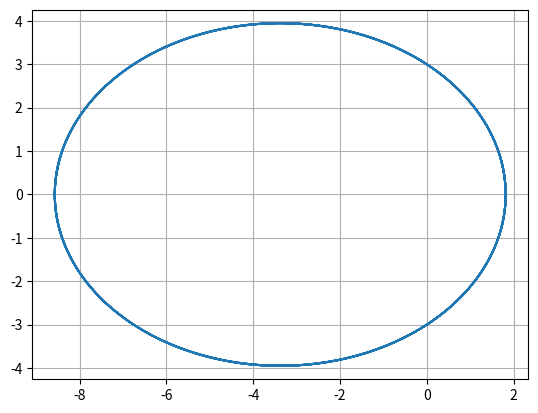

Write Python code to recreate this figure.
import matplotlib.pyplot as plt
import numpy as np


def ellips(e = 0.65, p = 3):
    fi = np.arange(0, np.pi * 8, 0.0001)

    r = p / (1 + e * np.cos(fi))

    x = r * np.cos(fi)
    y = r * np.sin(fi)
    plt.plot(x, y)
    plt.grid()
    plt.axis('equal')
    plt.savefig('pic_1.png')


ellips()
